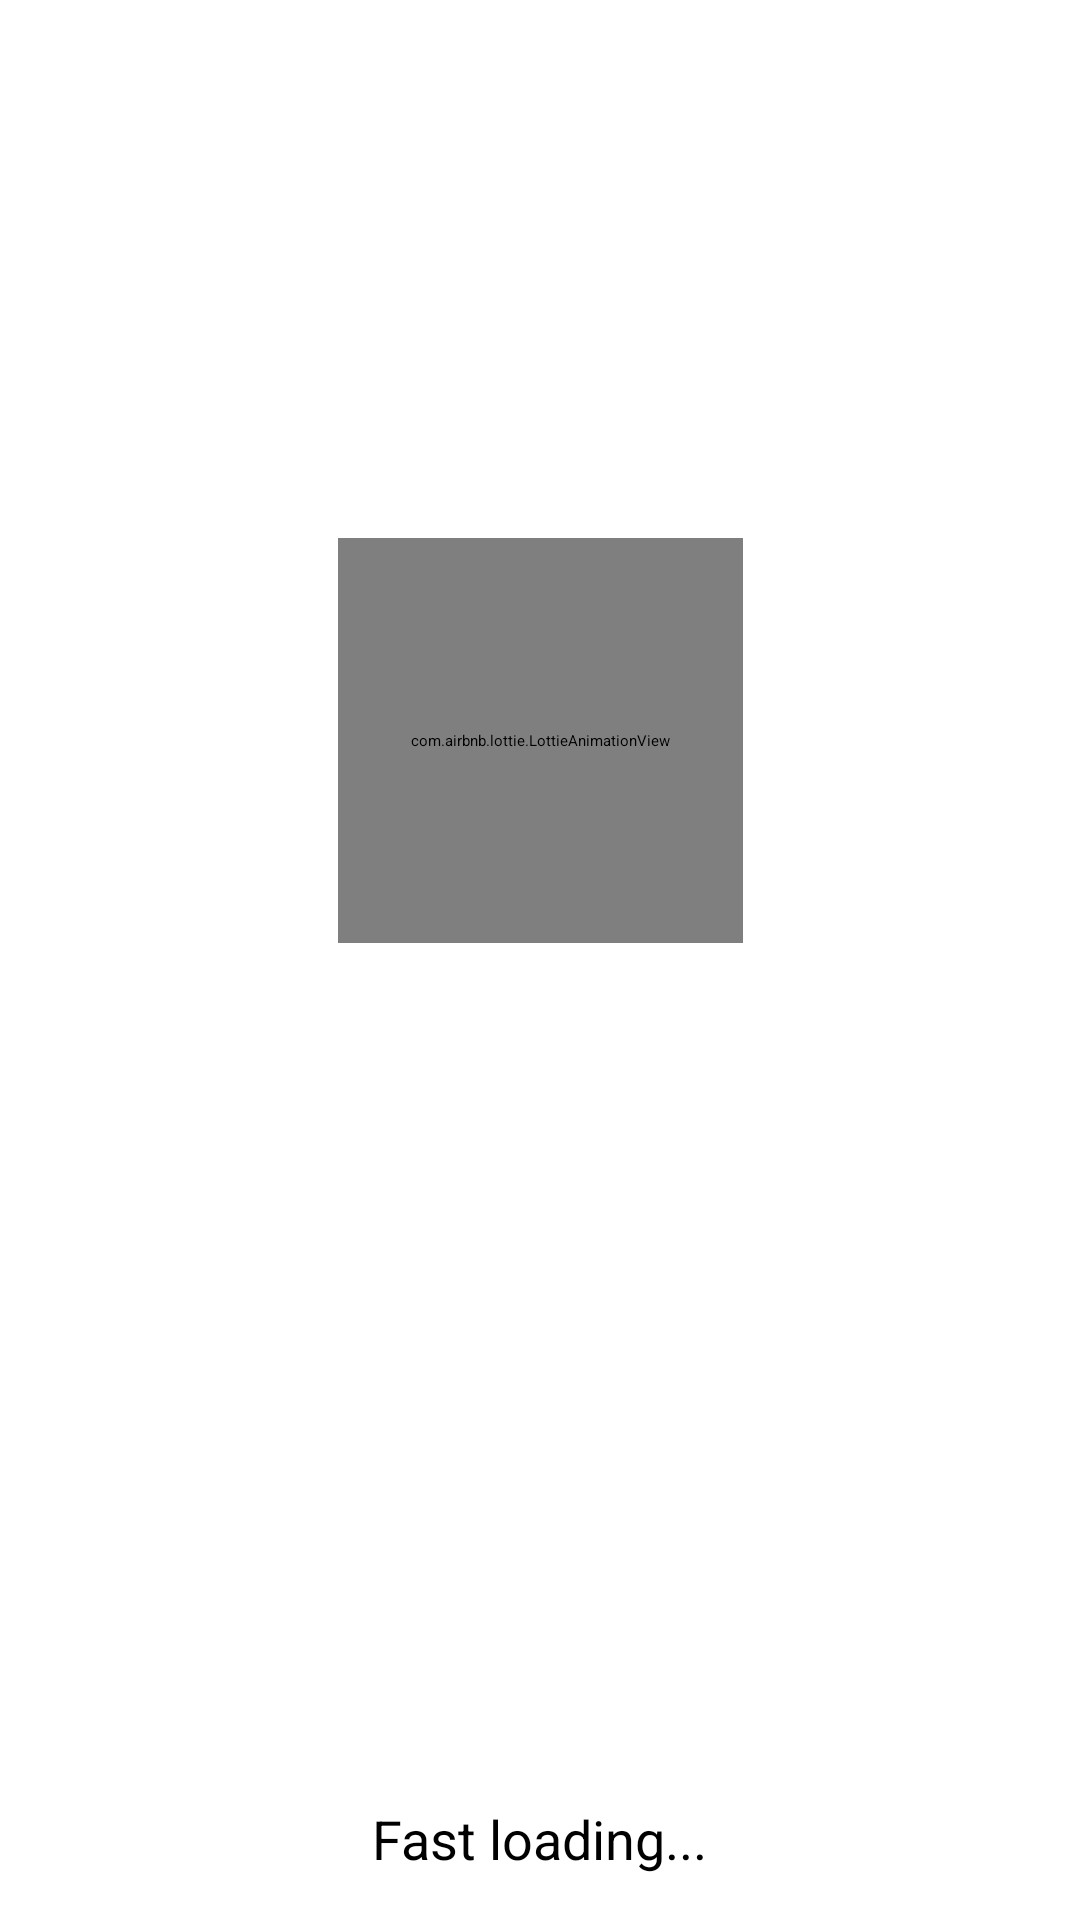

Android layout source for this screen:
<!-- AndroidManifest.xml: application theme Theme.CarbonFootprintApp -->
<!-- res/layout/activity_splash.xml -->
<?xml version="1.0" encoding="utf-8"?>
<androidx.constraintlayout.widget.ConstraintLayout xmlns:android="http://schemas.android.com/apk/res/android"
    xmlns:app="http://schemas.android.com/apk/res-auto"
    xmlns:tools="http://schemas.android.com/tools"
    android:layout_width="match_parent"
    android:layout_height="match_parent">

    <com.airbnb.lottie.LottieAnimationView
        android:id="@+id/splash"
        android:layout_width="135dp"
        android:layout_height="135dp"
        app:layout_constraintBottom_toBottomOf="parent"
        app:layout_constraintEnd_toEndOf="parent"
        app:layout_constraintStart_toStartOf="parent"
        app:layout_constraintTop_toTopOf="parent"
        app:layout_constraintVertical_bias="0.355"
        app:lottie_autoPlay="true"
        app:lottie_loop="true" />

    <TextView
        android:layout_width="wrap_content"
        android:layout_height="wrap_content"
        android:text="Fast loading..."
        android:textSize="18sp"
        android:layout_marginBottom="15dp"
        app:layout_constraintBottom_toBottomOf="parent"
        app:layout_constraintEnd_toEndOf="parent"
        app:layout_constraintStart_toStartOf="parent" />

</androidx.constraintlayout.widget.ConstraintLayout>
<!-- resources referenced by this layout -->
<resources>

</resources>
